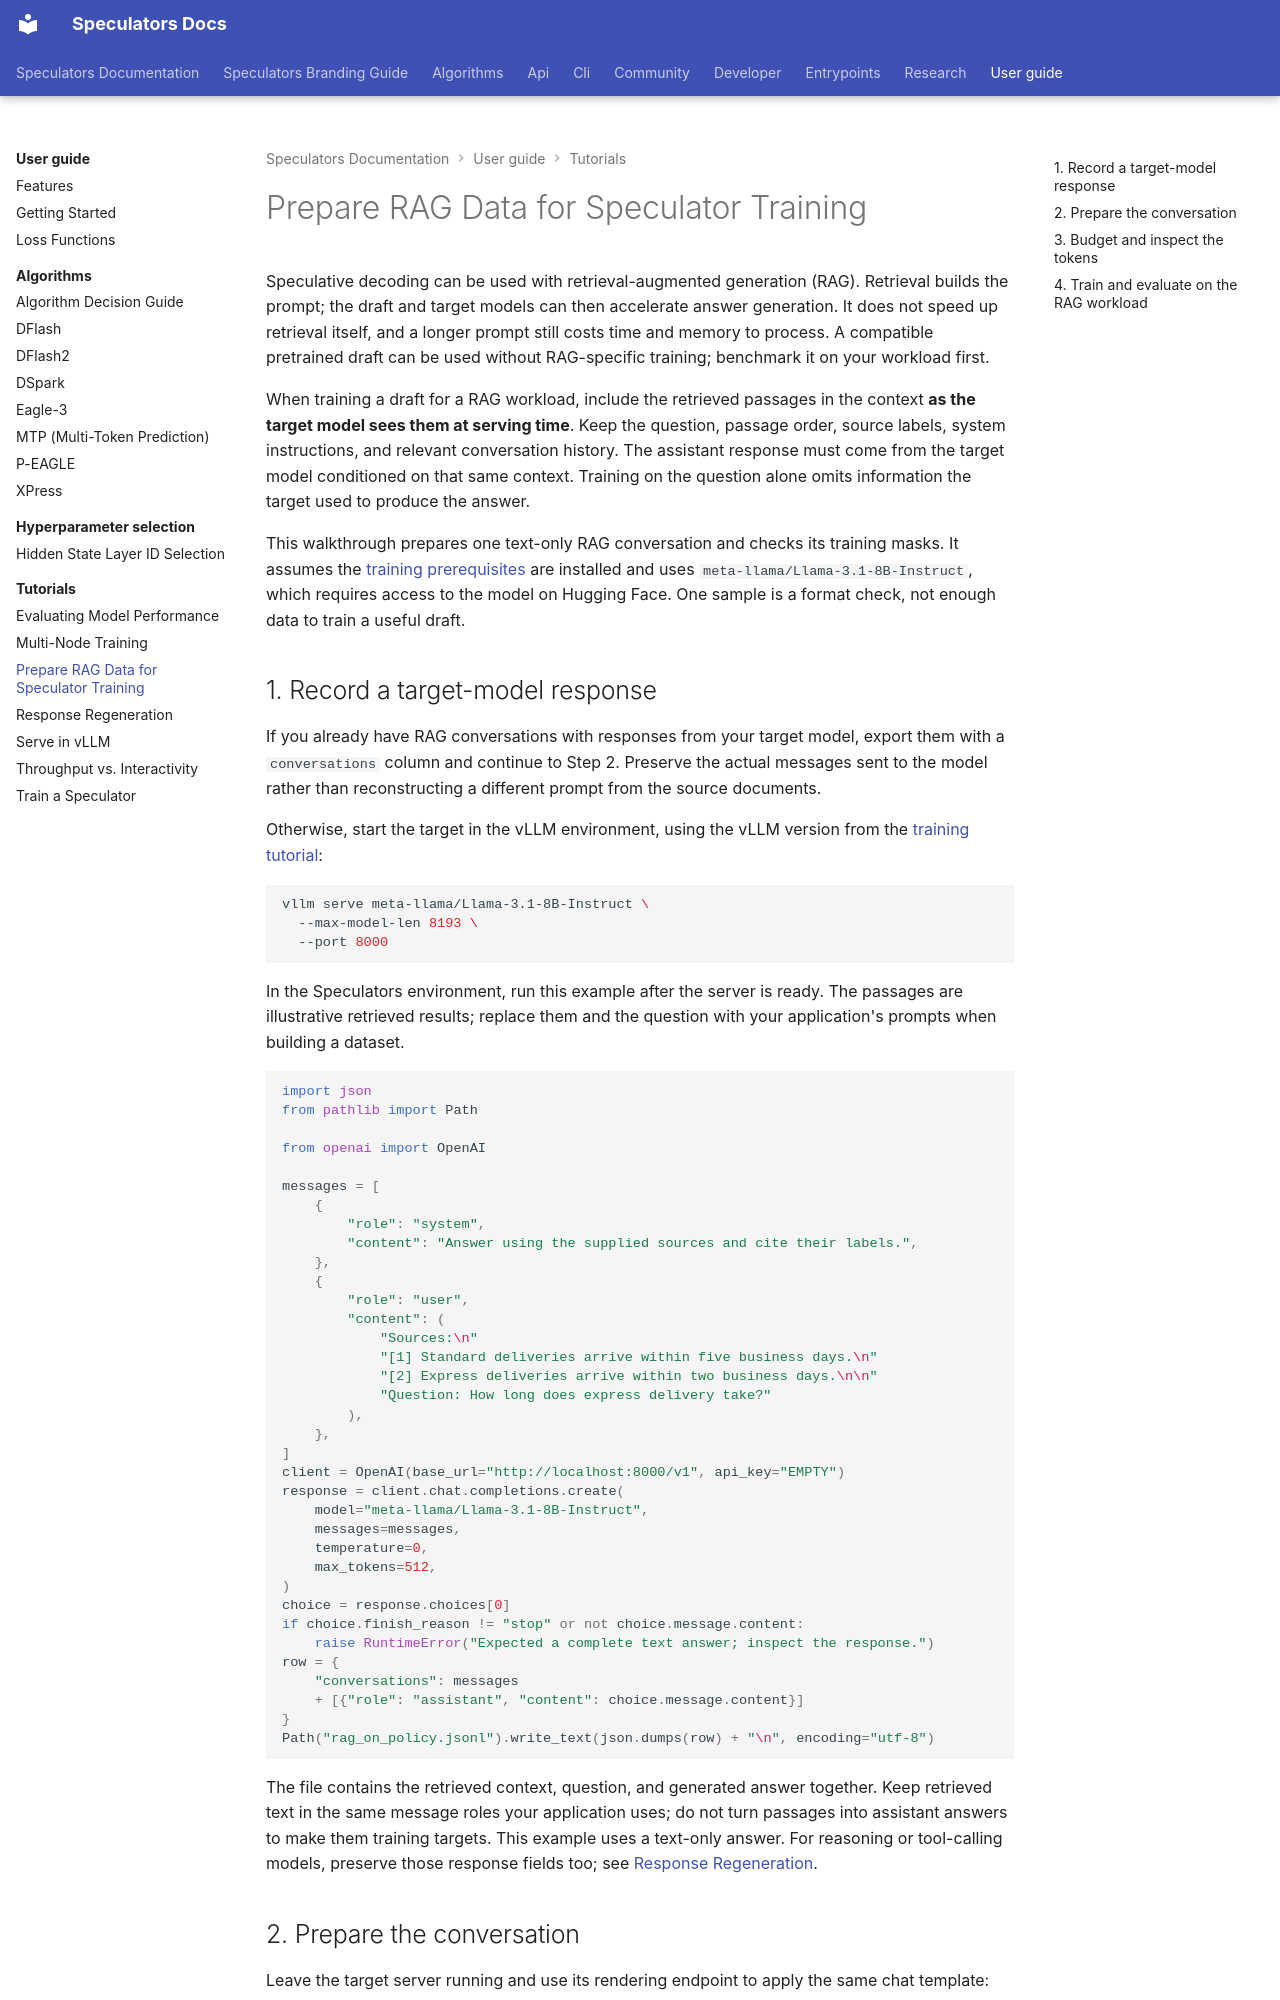

repository: vllm-project/speculators · page: user_guide/tutorials/rag/index.html · generator: mkdocs

# Prepare RAG Data for Speculator Training

Speculative decoding can be used with retrieval-augmented generation (RAG). Retrieval builds the prompt; the draft and target models can then accelerate answer generation. It does not speed up retrieval itself, and a longer prompt still costs time and memory to process. A compatible pretrained draft can be used without RAG-specific training; benchmark it on your workload first.

When training a draft for a RAG workload, include the retrieved passages in the context **as the target model sees them at serving time**. Keep the question, passage order, source labels, system instructions, and relevant conversation history. The assistant response must come from the target model conditioned on that same context. Training on the question alone omits information the target used to produce the answer.

This walkthrough prepares one text-only RAG conversation and checks its training masks. It assumes the [training prerequisites](train.md#step-0-setup-your-environment) are installed and uses `meta-llama/Llama-3.1-8B-Instruct`, which requires access to the model on Hugging Face. One sample is a format check, not enough data to train a useful draft.

## 1. Record a target-model response

If you already have RAG conversations with responses from your target model, export them with a `conversations` column and continue to Step 2. Preserve the actual messages sent to the model rather than reconstructing a different prompt from the source documents.

Otherwise, start the target in the vLLM environment, using the vLLM version from the [training tutorial](train.md):

```bash
vllm serve meta-llama/Llama-3.1-8B-Instruct \
  --max-model-len 8193 \
  --port 8000
```

In the Speculators environment, run this example after the server is ready. The passages are illustrative retrieved results; replace them and the question with your application's prompts when building a dataset.

```python
import json
from pathlib import Path

from openai import OpenAI

messages = [
    {
        "role": "system",
        "content": "Answer using the supplied sources and cite their labels.",
    },
    {
        "role": "user",
        "content": (
            "Sources:\n"
            "[1] Standard deliveries arrive within five business days.\n"
            "[2] Express deliveries arrive within two business days.\n\n"
            "Question: How long does express delivery take?"
        ),
    },
]
client = OpenAI(base_url="http://localhost:8000/v1", api_key="EMPTY")
response = client.chat.completions.create(
    model="meta-llama/Llama-3.1-8B-Instruct",
    messages=messages,
    temperature=0,
    max_tokens=512,
)
choice = response.choices[0]
if choice.finish_reason != "stop" or not choice.message.content:
    raise RuntimeError("Expected a complete text answer; inspect the response.")
row = {
    "conversations": messages
    + [{"role": "assistant", "content": choice.message.content}]
}
Path("rag_on_policy.jsonl").write_text(json.dumps(row) + "\n", encoding="utf-8")
```

The file contains the retrieved context, question, and generated answer together. Keep retrieved text in the same message roles your application uses; do not turn passages into assistant answers to make them training targets. This example uses a text-only answer. For reasoning or tool-calling models, preserve those response fields too; see [Response Regeneration](response_regeneration.md).
